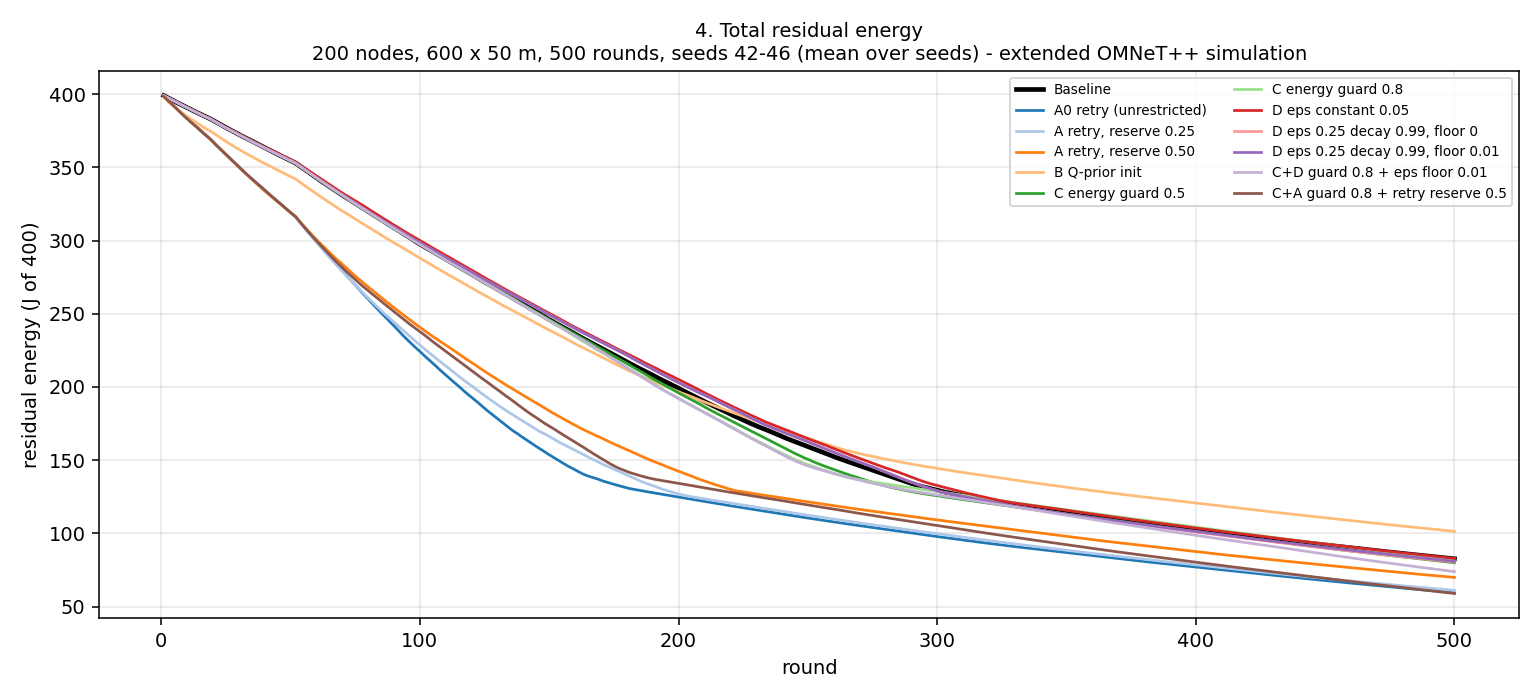

The table this chart was drawn from, first rows:
round, Baseline, A0 retry (unrestricted), A retry, reserve 0.25, A retry, reserve 0.50, B Q-prior init, C energy guard 0.5, C energy guard 0.8, D eps constant 0.05, D eps 0.25 decay 0.99, floor 0, D eps 0.25 decay 0.99, floor 0.01, C+D guard 0.8 + eps floor 0.01, C+A guard 0.8 + retry reserve 0.5
1, 399, 398.4, 398.4, 398.4, 397.8, 399, 399, 399, 399, 399, 399, 398.4
2, 398.1, 396.7, 396.7, 396.7, 396, 398.1, 398.1, 398.1, 398.1, 398.1, 398.1, 396.7
3, 397.2, 395, 395, 395, 394.3, 397.2, 397.2, 397.2, 397.2, 397.2, 397.2, 395
4, 396.3, 393.3, 393.3, 393.3, 392.9, 396.3, 396.3, 396.3, 396.3, 396.3, 396.3, 393.3
5, 395.3, 391.6, 391.6, 391.6, 391.4, 395.3, 395.3, 395.3, 395.5, 395.5, 395.5, 391.6
6, 394.4, 390, 390, 390, 390, 394.4, 394.4, 394.5, 394.5, 394.5, 394.5, 390
7, 393.5, 388.2, 388.2, 388.2, 388.7, 393.5, 393.5, 393.5, 393.5, 393.5, 393.5, 388.2
8, 392.7, 386.5, 386.5, 386.5, 387.4, 392.7, 392.7, 392.7, 392.6, 392.6, 392.6, 386.5
9, 391.7, 385, 385, 385, 386.1, 391.7, 391.7, 391.9, 391.7, 391.7, 391.7, 385
10, 390.9, 383.4, 383.4, 383.4, 384.9, 390.9, 390.9, 391, 390.8, 390.8, 390.8, 383.4
11, 390, 381.7, 381.7, 381.7, 383.7, 390, 390, 390.1, 389.9, 389.9, 389.9, 381.7
12, 389.1, 380.2, 380.2, 380.2, 382.5, 389.1, 389.1, 389.3, 389, 389, 389, 380.1
13, 388.2, 378.7, 378.7, 378.7, 381.4, 388.2, 388.2, 388.4, 388.1, 388.1, 388.1, 378.6
14, 387.4, 377.2, 377.2, 377.2, 380.2, 387.4, 387.4, 387.6, 387.2, 387.2, 387.2, 377.1
15, 386.5, 375.6, 375.6, 375.6, 379.1, 386.5, 386.5, 386.7, 386.4, 386.4, 386.4, 375.4
16, 385.7, 374.1, 374.1, 374.1, 377.8, 385.7, 385.7, 385.9, 385.6, 385.6, 385.6, 373.8
17, 384.8, 372.5, 372.5, 372.5, 376.8, 384.8, 384.8, 385, 384.7, 384.7, 384.7, 372.3
18, 384, 370.9, 370.9, 370.9, 375.8, 384, 384, 384.2, 383.9, 383.9, 383.9, 370.8
19, 383.2, 369.4, 369.4, 369.4, 374.9, 383.2, 383.2, 383.3, 383.1, 383.1, 383.1, 369.3
20, 382.2, 367.7, 367.7, 367.7, 373.7, 382.2, 382.2, 382.3, 382.1, 382.1, 382.1, 367.5
21, 381.1, 365.8, 365.8, 365.8, 372.5, 381.1, 381.1, 381.3, 381.1, 381.1, 381.1, 365.7
22, 380.1, 364, 364, 364, 371.3, 380.1, 380.1, 380.3, 380.1, 380.1, 380.1, 364
23, 379.1, 362.3, 362.3, 362.3, 370.1, 379.1, 379.1, 379.3, 379.1, 379.1, 379.1, 362.3
24, 378.1, 360.5, 360.5, 360.5, 368.9, 378.1, 378.1, 378.3, 378, 378, 378, 360.6
25, 377.2, 358.7, 358.7, 358.7, 367.8, 377.2, 377.2, 377.4, 377.1, 377.1, 377.1, 358.9
26, 376.3, 357.1, 357.1, 357.1, 366.6, 376.3, 376.3, 376.4, 376.1, 376.1, 376.1, 357.3
27, 375.4, 355.4, 355.4, 355.3, 365.6, 375.4, 375.4, 375.5, 375.2, 375.2, 375.2, 355.5
28, 374.5, 353.7, 353.7, 353.6, 364.5, 374.5, 374.5, 374.6, 374.2, 374.2, 374.3, 353.8
29, 373.5, 352, 352, 351.9, 363.4, 373.5, 373.6, 373.7, 373.3, 373.3, 373.3, 352.1
30, 372.6, 350.4, 350.4, 350.2, 362.3, 372.6, 372.6, 372.8, 372.4, 372.4, 372.4, 350.4
31, 371.6, 348.8, 348.8, 348.6, 361.3, 371.6, 371.7, 371.9, 371.4, 371.4, 371.4, 348.7
32, 370.7, 347.1, 347.1, 346.9, 360.3, 370.7, 370.8, 371, 370.5, 370.5, 370.5, 347
33, 369.9, 345.4, 345.4, 345.2, 359.3, 369.9, 369.9, 370, 369.6, 369.6, 369.5, 345.4
34, 369, 343.9, 343.9, 343.6, 358.4, 369, 369, 369.2, 368.7, 368.7, 368.6, 343.7
35, 368.1, 342.3, 342.3, 341.9, 357.4, 368.1, 368.1, 368.3, 367.7, 367.7, 367.7, 342.3
36, 367.1, 340.6, 340.6, 340.3, 356.5, 367.1, 367.2, 367.4, 366.8, 366.8, 366.9, 340.7
37, 366.3, 339.1, 339.1, 338.8, 355.5, 366.3, 366.3, 366.5, 366, 366, 366, 339.1
38, 365.3, 337.6, 337.6, 337.1, 354.5, 365.3, 365.3, 365.6, 365, 365, 365.1, 337.6
39, 364.4, 336, 336, 335.5, 353.6, 364.4, 364.4, 364.8, 364.1, 364.1, 364.2, 336.1
40, 363.5, 334.6, 334.6, 334, 352.7, 363.5, 363.6, 363.9, 363.3, 363.3, 363.2, 334.5
41, 362.7, 333.1, 333.1, 332.5, 351.8, 362.7, 362.7, 363.1, 362.4, 362.4, 362.4, 332.9
42, 361.7, 331.4, 331.4, 331, 350.9, 361.7, 361.8, 362.2, 361.5, 361.5, 361.5, 331.3
43, 360.8, 329.9, 329.9, 329.5, 350, 360.8, 360.9, 361.4, 360.7, 360.7, 360.6, 329.8
44, 360, 328.4, 328.5, 328.1, 349.2, 360, 360, 360.6, 359.8, 359.8, 359.7, 328.2
45, 359, 326.8, 327, 326.6, 348.2, 359, 359.1, 359.7, 359, 359, 358.8, 326.7
46, 358.1, 325.3, 325.5, 325.1, 347.3, 358.1, 358.2, 358.8, 358, 358, 357.9, 325.3
47, 357.3, 323.8, 323.9, 323.6, 346.3, 357.3, 357.3, 358, 357.2, 357.2, 357.1, 323.8
48, 356.4, 322.2, 322.3, 322.1, 345.5, 356.4, 356.4, 357.1, 356.4, 356.4, 356.2, 322.3
49, 355.5, 320.7, 320.8, 320.7, 344.6, 355.5, 355.5, 356.3, 355.5, 355.5, 355.4, 320.7
50, 354.6, 319.1, 319.2, 319.2, 343.7, 354.6, 354.6, 355.4, 354.6, 354.6, 354.5, 319.3
51, 353.7, 317.5, 317.6, 317.8, 342.9, 353.7, 353.7, 354.6, 353.8, 353.8, 353.6, 317.8
52, 352.9, 316, 316.1, 316.3, 342, 352.9, 352.8, 353.7, 353, 353, 352.8, 316.3
53, 351.7, 313.9, 314, 314.2, 340.7, 351.7, 351.5, 352.5, 351.7, 351.7, 351.6, 314.2
54, 350.4, 311.7, 311.7, 312.3, 339.4, 350.4, 350.3, 351.3, 350.4, 350.4, 350.4, 312
55, 349.2, 309.7, 309.6, 310.3, 338.2, 349.2, 349, 350.1, 349, 349, 349.1, 309.9
56, 348, 307.5, 307.3, 308.3, 336.9, 348, 347.8, 349, 347.8, 347.8, 347.9, 307.8
57, 346.7, 305.4, 305.2, 306.3, 335.7, 346.7, 346.6, 347.8, 346.5, 346.5, 346.7, 305.7
58, 345.4, 303.5, 303, 304.4, 334.4, 345.4, 345.4, 346.7, 345.3, 345.3, 345.5, 303.8
59, 344.2, 301.4, 301, 302.5, 333.1, 344.2, 344.1, 345.5, 344.1, 344.1, 344.2, 301.8
60, 343.1, 299.5, 298.9, 300.8, 332, 343.1, 342.8, 344.2, 342.9, 342.9, 342.9, 299.8
... 440 more rows
